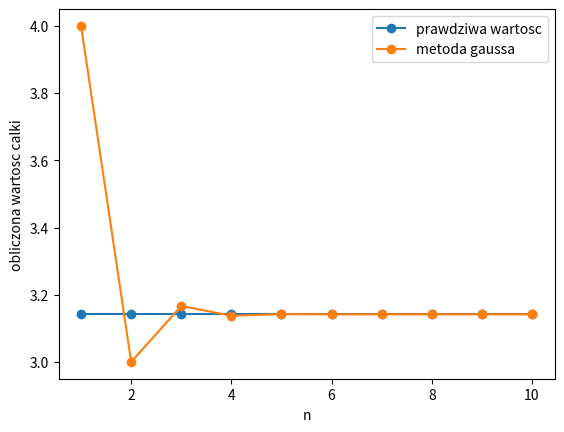
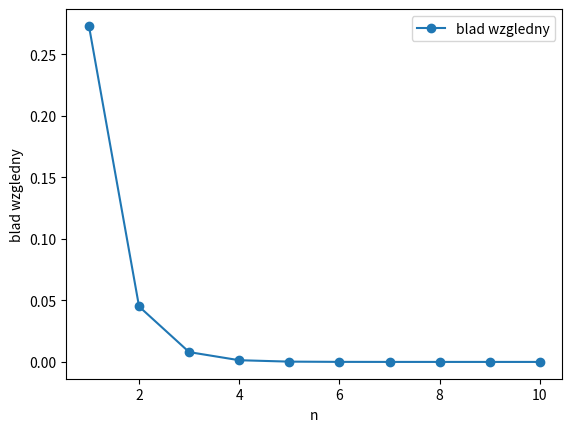

Reproduce these figures in Python, in order.
import numpy as np
import math
from numpy.polynomial.polynomial import Polynomial
import matplotlib.pyplot as plt

# całkowana funkcja
fx = lambda x: 2 / (x**2 + 1)

# przedzial
a = -1
b = 1
length = b - a

# liczby podzialow
ns = [1, 2, 3, 4, 5, 6, 7, 8, 9, 10]
#nss = 10

# wyznaczenie wielomianow Legendre’a
def Legendre_polymonials(n):

    Px = Polynomial((0, 1)) # wielomian R = x potrzebny do mnożenia z wielomianami Legendre’a

    P0 = Polynomial((1))
    P1 = Polynomial((0, 1))

    polynomials = []
    polynomials.append(P0)
    polynomials.append(P1)

    for n in range(2, n+1):
        Pn = (((2 * n - 1) * Px * polynomials[n-1]) - ((n - 1) * polynomials[n-2])) / n
        polynomials.append(Pn)

    return polynomials

fgaussa = []

for n in ns:
    polymonials = Legendre_polymonials(n)
    xs = polymonials[n].roots()
    #print(xs)

    A = []

    for i in range(n):
        a = []
        Pi = polymonials[i]
        for j in range(n):
            x = xs[j]
            a.append(Pi(x))
        A.append(a)

    A = np.array(A)

    B = np.zeros(n)
    B[0] = 2

    cs = np.linalg.solve(A, B)
    #print(cs)

    result = 0
    for i in range(n):
        result += cs[i] * fx(xs[i])

    #print(result)
    fgaussa.append(result)


x = np.linspace(min(ns), max(ns), len(ns))

fpi = [math.pi] * (len(ns))

# porownanie wynikow
fig, ax = plt.subplots()
ax.plot(x, fpi, label="prawdziwa wartosc", marker='o')
ax.plot(x, fgaussa, label="metoda gaussa", marker='o')
ax.set_xlabel("n")
ax.set_ylabel("obliczona wartosc calki")
ax.legend()
plt.show()

# porownananie bledow
blad_gauss = []
for i in range(len(ns)):
    blad_gauss.append(abs(fgaussa[i] - fpi[i])/fpi[i])
    print("n =", ns[i], " blad =", round(blad_gauss[i], 10))

fig, ax = plt.subplots()
ax.plot(x, blad_gauss, label="blad wzgledny", marker='o')
ax.set_xlabel("n")
ax.set_ylabel("blad wzgledny")
ax.legend()
plt.show()